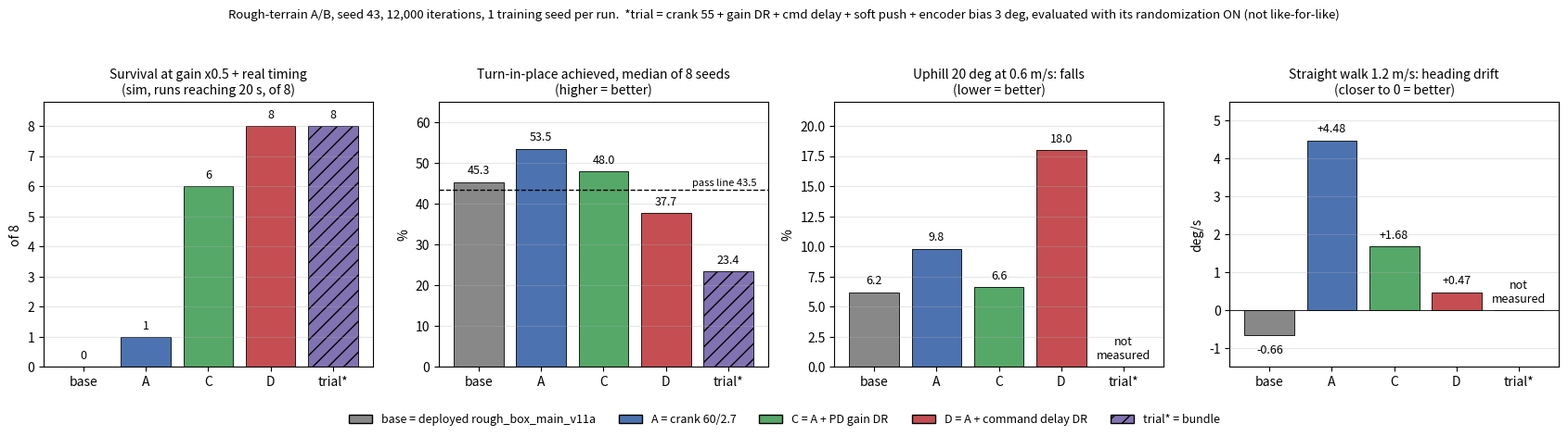

This chart was generated by the following Python code: (Note: this script raises an exception after producing the figure.)
#!/usr/bin/env python3
"""Figure for docs/176: effect of each robustness element in the rough-terrain A/B series.

Numbers are copied from the finished-run notes (no re-measurement):
  baseline/A/C/D  docs/experiments/2026-10-17_rough_gain_crank60_actdelay_v11a.md §2-§12
  trial           docs/experiments/2026-10-14_rough_box_trial_v11a.md (evaluated with its DR ON -> not like-for-like)
Usage: python3 tools/sim2real/plot_dr_effects.py [out.png]
"""
import sys
import matplotlib
matplotlib.use("Agg")
import matplotlib.pyplot as plt
import numpy as np

runs = ["base", "A", "C", "D", "trial*"]
legend = ["base = deployed rough_box_main_v11a", "A = crank 60/2.7", "C = A + PD gain DR", "D = A + command delay DR", "trial* = bundle"]
col = ["#888888", "#4c72b0", "#55a868", "#c44e52", "#8172b2"]
nan = np.nan
panels = [
    ("Survival at gain x0.5 + real timing\n(sim, runs reaching 20 s, of 8)", [0, 1, 6, 8, 8], "of 8", (0, 8.8), True),
    ("Turn-in-place achieved, median of 8 seeds\n(higher = better)", [45.3, 53.5, 48.0, 37.7, 23.4], "%", (0, 65), True),
    ("Uphill 20 deg at 0.6 m/s: falls\n(lower = better)", [6.2, 9.8, 6.6, 18.0, nan], "%", (0, 22), False),
    ("Straight walk 1.2 m/s: heading drift\n(closer to 0 = better)", [-0.66, 4.48, 1.68, 0.47, nan], "deg/s", (-1.5, 5.5), False),
]
fig, axs = plt.subplots(1, 4, figsize=(17, 4.6))
x = np.arange(len(runs))
for ax, (title, vals, unit, ylim, _) in zip(axs, panels):
    v = np.array(vals, float)
    bars = ax.bar(x, np.nan_to_num(v), color=col, edgecolor="black", linewidth=0.6)
    bars[-1].set_hatch("//")
    for xi, vi in zip(x, v):
        lab = "not\nmeasured" if np.isnan(vi) else (f"{vi:.0f}" if unit == "of 8" else f"{vi:+.2f}" if unit == "deg/s" else f"{vi:.1f}")
        y = 0 if np.isnan(vi) else vi
        ax.text(xi, y + (ylim[1] - ylim[0]) * 0.02 if y >= 0 else y - (ylim[1] - ylim[0]) * 0.08, lab, ha="center", va="bottom", fontsize=9)
    ax.axhline(0, color="black", lw=0.6)
    ax.set_xticks(x, runs, fontsize=10)
    ax.set_ylim(*ylim); ax.set_ylabel(unit); ax.set_title(title, fontsize=10)
    ax.grid(axis="y", alpha=0.3)
axs[1].axhline(43.5, color="black", ls="--", lw=1); axs[1].text(4.45, 44.5, "pass line 43.5", ha="right", fontsize=8)
fig.suptitle("Rough-terrain A/B, seed 43, 12,000 iterations, 1 training seed per run.  "
             "*trial = crank 55 + gain DR + cmd delay + soft push + encoder bias 3 deg, evaluated with its randomization ON (not like-for-like)",
             fontsize=9.5, y=0.995)
from matplotlib.patches import Patch
fig.legend([Patch(facecolor=c, edgecolor="black", hatch="//" if i == 4 else None) for i, c in enumerate(col)], legend,
           loc="lower center", ncol=5, fontsize=9, frameon=False)
fig.tight_layout(rect=(0, 0.07, 1, 0.95))
out = sys.argv[1] if len(sys.argv) > 1 else "docs/mujoco/assets/176_dr_effects_rough_ab.png"
fig.savefig(out, dpi=130)
print(out)
